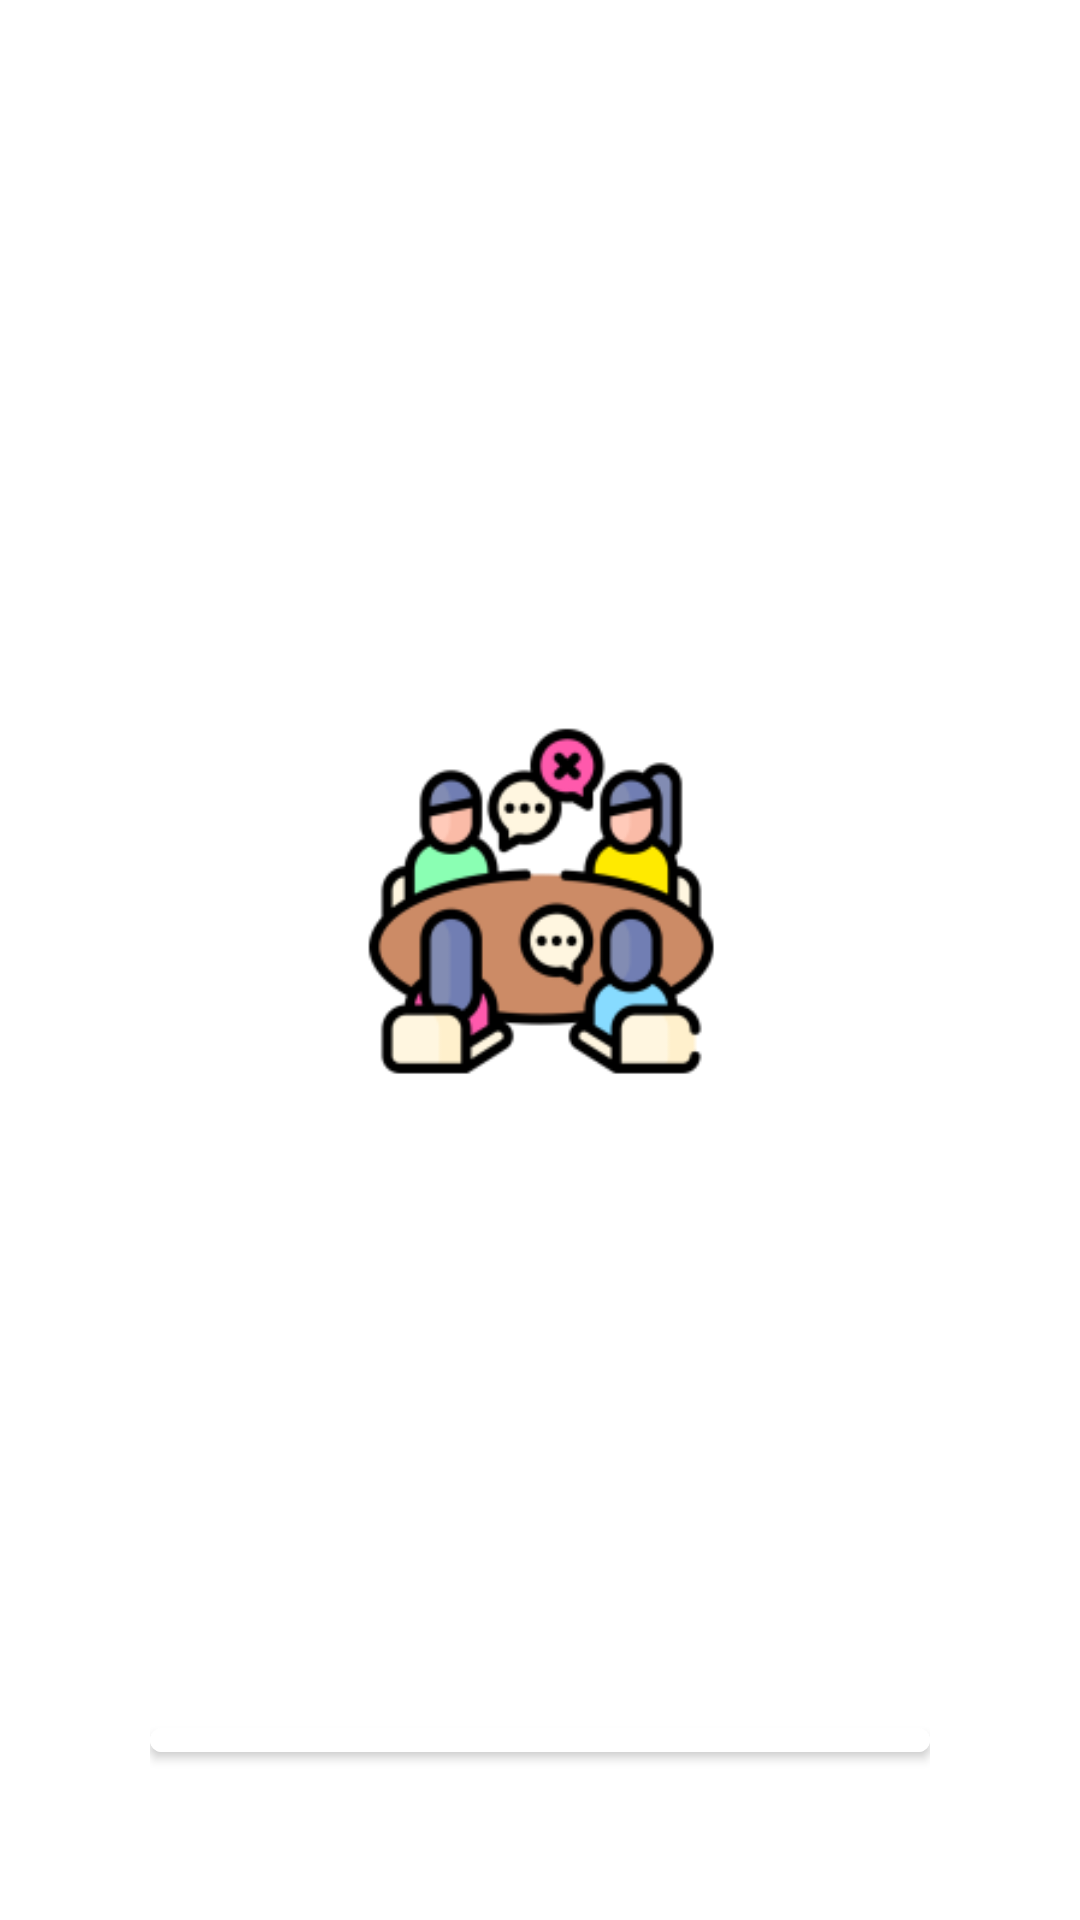

Android layout source for this screen:
<!-- AndroidManifest.xml: application theme Theme.Platicar -->
<!-- res/layout/activity_login.xml -->
<?xml version="1.0" encoding="utf-8"?>
<LinearLayout xmlns:android="http://schemas.android.com/apk/res/android"
    xmlns:app="http://schemas.android.com/apk/res-auto"
    xmlns:tools="http://schemas.android.com/tools"
    android:layout_width="match_parent"
    android:padding="50dp"
    android:layout_height="match_parent"
    android:orientation="vertical"
    tools:context=".LoginActivity">

    <ImageView
        android:layout_width="match_parent"
        android:layout_height="500dp"
        android:src="@mipmap/ic_launcher_foreground"
        android:layout_gravity="center_vertical"
        />

    <com.google.android.material.button.MaterialButton
        android:id="@+id/btn_login"
        android:layout_width="match_parent"
        android:layout_height="wrap_content"
        android:layout_marginTop="20dp"
        android:backgroundTint="@color/white"
        android:fontFamily="@font/amaranth"
        android:paddingLeft="20sp"
        android:text="Sign in with Google"
        android:textAllCaps="false"
        android:textColor="@color/black"
        app:icon="@drawable/ic_google_svgrepo_com__1_"
        app:iconTint="@null"
        app:iconTintMode="src_over" />
</LinearLayout>
<!-- resources referenced by this layout -->
<resources>
  <!-- mipmap ic_launcher_foreground: png bitmap (mipmap-hdpi, 6138 bytes) -->
  <style name="Theme.Platicar" parent="Theme.MaterialComponents.DayNight.NoActionBar">
          
          <item name="colorPrimary">@color/purple_500</item>
          <item name="colorPrimaryVariant">@color/purple_700</item>
          <item name="colorOnPrimary">@color/white</item>
          
          <item name="colorSecondary">@color/teal_200</item>
          <item name="colorSecondaryVariant">@color/teal_700</item>
          <item name="colorOnSecondary">@color/black</item>
          
          <item name="android:statusBarColor" tools:targetApi="l">#ADADC9</item>
          
      </style>
  <!-- not gathered from this repository: default colours our renderer supplied (Android Studio template values) -->
  <color name="purple_500">#FF6200EE</color>
  <color name="purple_700">#FF3700B3</color>
  <color name="teal_200">#FF03DAC5</color>
  <color name="teal_700">#FF018786</color>
  <color name="black">#FF000000</color>
  <color name="white">#FFFFFFFF</color>
</resources>
